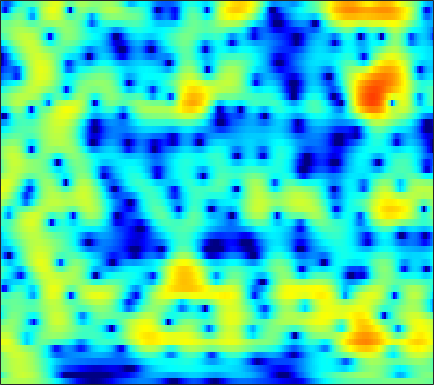

The table this chart was drawn from, first rows:
0.57011, 0.74907, 1.0035, 1.2601, 1.4435, 1.6639, 1.8498, 1.96, 2.062, 2.1091, 2.0961, 2.0439, 1.9151, 1.7169, 1.5212, 1.197, 0.79897, 0.45022, -0.086457, -0.70013, -1.3872, -1.9475, -2.7539, -3.6296
-3.849, -2.413, -0.8961, 0.2852, 1, 1.766, 2.349, 2.681, 2.995, 3.172, 3.221, 3.177, 3.012, 2.728, 2.435, 1.937, 1.313, 0.7618, -0.08953, -1.08, -2.219, -3.182, -4.622, -6.267
0.1439, 0.5154, 1.022, 1.508, 1.84, 2.223, 2.527, 2.695, 2.834, 2.87, 2.798, 2.674, 2.415, 2.049, 1.701, 1.14, 0.4675, -0.1101, -0.9765, -1.95, -3.029, -3.903, -5.148, -6.471
-0.1263, 0.3915, 1.037, 1.607, 1.975, 2.376, 2.671, 2.82, 2.923, 2.911, 2.783, 2.612, 2.29, 1.861, 1.471, 0.8623, 0.1552, -0.4358, -1.297, -2.23, -3.217, -3.979, -5.01, -6.025
-0.4742, 0.4855, 1.478, 2.211, 2.621, 3.005, 3.226, 3.3, 3.29, 3.162, 2.923, 2.673, 2.252, 1.732, 1.276, 0.5727, -0.2507, -0.9565, -2.029, -3.263, -4.668, -5.836, -7.525, -9.29
2.812, 3.132, 3.455, 3.635, 3.665, 3.562, 3.301, 3.018, 2.552, 2.021, 1.467, 1.06, 0.5603, 0.1172, -0.1871, -0.6009, -1.081, -1.529, -2.299, -3.319, -4.667, -5.949, -8.1, -10.88
4.523, 4.591, 4.543, 4.301, 3.977, 3.325, 2.362, 1.401, -0.2421, -2.342, -4.886, -6.832, -8.171, -7.087, -5.621, -3.858, -2.563, -1.889, -1.332, -1.099, -1.137, -1.308, -1.654, -2.072
2.781, 2.95, 2.958, 2.72, 2.382, 1.726, 0.7979, -0.1169, -1.645, -3.489, -5.484, -6.801, -7.602, -6.927, -5.87, -4.363, -3.035, -2.192, -1.262, -0.5311, 0.02371, 0.341, 0.6472, 0.8314
0.7408, 0.9963, 1.193, 1.201, 1.07, 0.7327, 0.2307, -0.2518, -1.041, -1.936, -2.841, -3.469, -4.181, -4.645, -4.771, -4.571, -3.975, -3.336, -2.341, -1.321, -0.368, 0.2676, 0.9767, 1.516
-1.645, -0.9987, -0.2432, 0.3194, 0.5486, 0.5799, 0.3625, 0.05386, -0.5877, -1.542, -2.837, -4.089, -6.316, -9.577, -13.15, -17.43, -12.41, -8.626, -5.044, -2.51, -0.6291, 0.4742, 1.616, 2.446
-5.757, -4.088, -2.526, -1.419, -0.8202, -0.349, -0.2037, -0.2661, -0.5582, -1.105, -1.881, -2.585, -3.635, -4.71, -5.351, -5.608, -4.949, -3.996, -2.505, -1.042, 0.2438, 1.058, 1.935, 2.596
-4.224, -3.418, -2.534, -1.935, -1.59, -1.2, -0.9604, -0.9116, -0.9611, -1.112, -1.359, -1.568, -1.807, -1.944, -1.954, -1.802, -1.457, -1.079, -0.4599, 0.2137, 0.8876, 1.352, 1.868, 2.245
-1.942, -1.889, -1.692, -1.462, -1.347, -1.236, -1.161, -1.166, -1.275, -1.46, -1.736, -1.99, -2.342, -2.575, -2.602, -2.374, -1.832, -1.268, -0.3941, 0.5048, 1.325, 1.85, 2.401, 2.733
-2.469, -2.998, -3.282, -2.959, -2.57, -2.113, -1.793, -1.643, -1.682, -2.05, -2.748, -3.551, -5.153, -7.441, -9.346, -10.05, -7.233, -4.665, -1.79, 0.4083, 2.042, 2.955, 3.818, 4.301
-11.76, -17.16, -16.3, -11.06, -8.519, -6.322, -5.023, -4.37, -3.925, -3.908, -4.235, -4.684, -5.591, -6.859, -7.71, -7.684, -5.79, -3.832, -1.346, 0.6935, 2.28, 3.196, 4.063, 4.566
-7.377, -8.651, -9.372, -8.834, -8.452, -8.101, -7.789, -7.719, -7.606, -7.296, -6.811, -6.329, -5.522, -4.597, -3.863, -2.802, -1.649, -0.7497, 0.4357, 1.508, 2.397, 2.935, 3.469, 3.793
-3.565, -4.22, -5.287, -6.254, -6.923, -8.124, -9.825, -11.7, -15.12, -17.61, -14.14, -10.72, -7.212, -4.543, -2.937, -1.178, 0.2333, 1.107, 2.04, 2.748, 3.231, 3.434, 3.53, 3.45
-2.448, -3.026, -4.044, -5.094, -5.712, -6.643, -7.687, -8.493, -9.57, -9.648, -8.157, -6.378, -3.831, -1.6, -0.1861, 1.378, 2.587, 3.28, 3.919, 4.243, 4.264, 4.061, 3.486, 2.565
-5.183, -6.366, -7.639, -8.684, -8.964, -8.386, -7.281, -6.325, -5.091, -3.818, -2.437, -1.392, -0.02813, 1.272, 2.141, 3.132, 3.894, 4.299, 4.603, 4.605, 4.274, 3.796, 2.777, 1.232
-9.366, -11.46, -15.38, -25.03, -24.2, -14.78, -10.03, -7.648, -5.17, -3.208, -1.607, -0.5503, 0.6665, 1.692, 2.342, 3.04, 3.542, 3.777, 3.909, 3.822, 3.493, 3.095, 2.362, 1.396
-9.04, -9.445, -9.756, -9.588, -9.194, -8.031, -6.458, -5.235, -3.678, -2.229, -0.9635, -0.1358, 0.8252, 1.612, 2.093, 2.589, 2.918, 3.062, 3.107, 2.998, 2.749, 2.469, 2.001, 1.443
-8.566, -7.862, -7.066, -6.115, -5.442, -4.482, -3.492, -2.723, -1.69, -0.7552, 0.1177, 0.6949, 1.354, 1.881, 2.185, 2.465, 2.605, 2.624, 2.534, 2.326, 2.029, 1.75, 1.324, 0.8677
-7.779, -6.628, -5.299, -4.265, -3.481, -2.504, -1.598, -0.9542, -0.1252, 0.6189, 1.268, 1.691, 2.144, 2.463, 2.608, 2.663, 2.568, 2.393, 2.047, 1.583, 1.031, 0.5961, 0.0173, -0.5125
-5.327, -4.628, -3.672, -2.799, -2.165, -1.306, -0.4418, 0.2, 0.9607, 1.688, 2.295, 2.66, 3.027, 3.226, 3.256, 3.127, 2.778, 2.364, 1.596, 0.5878, -0.6475, -1.652, -2.926, -3.867
-3.284, -3.296, -3.417, -3.071, -2.658, -1.822, -0.7604, 0.09166, 1.13, 2.043, 2.802, 3.242, 3.675, 3.91, 3.945, 3.789, 3.36, 2.828, 1.753, 0.1805, -2.135, -4.606, -9.658, -19.14
-3.225, -4.812, -8.036, -11.21, -10.6, -6.906, -3.757, -2.084, -0.3239, 0.9108, 1.802, 2.341, 2.892, 3.299, 3.511, 3.629, 3.541, 3.309, 2.735, 1.81, 0.5402, -0.6321, -2.243, -3.392
-1.556, -3.031, -5.524, -7.414, -7.46, -6.016, -4.407, -3.455, -2.664, -2.22, -1.979, -1.779, -1.349, -0.6943, -0.1032, 0.701, 1.399, 1.805, 2.18, 2.322, 2.299, 2.192, 1.992, 1.822
1.621, 0.8751, 0.006861, -0.9133, -1.491, -2.186, -3.027, -3.739, -5.136, -7.124, -9.683, -11.7, -12.1, -9.404, -7.122, -4.506, -2.453, -1.212, 0.09037, 1.087, 1.784, 2.167, 2.508, 2.702
3.649, 3.151, 2.544, 1.67, 0.9461, -0.2137, -1.667, -3.012, -5.239, -8.065, -11.55, -14.17, -15.25, -12.92, -10.65, -7.755, -5.203, -3.526, -1.671, -0.1968, 0.8954, 1.491, 2.033, 2.296
4.654, 4.489, 4.07, 3.504, 2.914, 1.891, 0.6071, -0.6318, -2.477, -4.837, -7.471, -9.86, -13.46, -16.35, -14.9, -10.45, -6.629, -4.432, -2.15, -0.5102, 0.644, 1.204, 1.61, 1.642
3.753, 4.017, 4.079, 3.993, 3.736, 3.179, 2.358, 1.558, 0.206, -1.443, -3.457, -5.203, -7.675, -9.26, -8.805, -6.625, -4.262, -2.755, -1.202, -0.08746, 0.5882, 0.8559, 0.873, 0.5468
0.7005, 1.464, 2.318, 2.782, 2.968, 2.972, 2.715, 2.397, 1.774, 1.037, 0.2097, -0.3778, -1.048, -1.446, -1.514, -1.345, -0.99, -0.6852, -0.3381, -0.1466, -0.1652, -0.3319, -0.758, -1.404
-1.792, -0.4888, 0.9062, 1.827, 2.317, 2.7, 2.815, 2.771, 2.559, 2.22, 1.809, 1.494, 1.105, 0.7819, 0.588, 0.3971, 0.252, 0.1265, -0.08733, -0.4583, -1.011, -1.601, -2.612, -3.893
-1.39, -0.1643, 1.073, 2.021, 2.53, 2.945, 3.131, 3.1, 2.918, 2.566, 2.11, 1.734, 1.242, 0.8182, 0.5646, 0.3347, 0.1852, 0.07267, -0.1424, -0.538, -1.212, -1.983, -3.469, -5.75
0.0006943, 0.8403, 1.821, 2.544, 2.911, 3.184, 3.195, 3.031, 2.572, 1.857, 0.904, 0.05662, -1.129, -2.124, -2.522, -2.467, -1.919, -1.39, -0.8031, -0.458, -0.4718, -0.7201, -1.403, -2.468
-0.06725, 0.661, 1.444, 2.006, 2.27, 2.421, 2.279, 1.994, 1.296, 0.1786, -1.476, -3.225, -6.633, -12.52, -18.84, -12.13, -6.702, -4.25, -2.065, -0.6715, 0.193, 0.5789, 0.8199, 0.8537
-1.698, -1.046, -0.3997, 0.09765, 0.3559, 0.5116, 0.4611, 0.2594, -0.2346, -1.016, -2.14, -3.178, -4.787, -6.262, -6.742, -6.086, -4.489, -3.188, -1.645, -0.4169, 0.5279, 1.061, 1.593, 1.949
-3.809, -3.375, -2.765, -2.269, -1.945, -1.625, -1.417, -1.369, -1.425, -1.608, -1.899, -2.146, -2.438, -2.588, -2.552, -2.265, -1.734, -1.226, -0.494, 0.2418, 0.905, 1.345, 1.836, 2.211
-6.439, -6.101, -5.509, -4.837, -4.327, -3.644, -3.083, -2.727, -2.392, -2.202, -2.086, -2.05, -1.986, -1.864, -1.714, -1.4, -0.9651, -0.5829, -0.01449, 0.5767, 1.152, 1.558, 2.037, 2.436
-10.68, -10.55, -9.845, -8.31, -7.104, -5.531, -4.335, -3.627, -2.998, -2.683, -2.58, -2.608, -2.688, -2.692, -2.57, -2.207, -1.641, -1.125, -0.3721, 0.365, 1.069, 1.558, 2.144, 2.659
-17.53, -25.88, -20.5, -11.98, -8.627, -5.723, -3.831, -2.985, -2.376, -2.336, -2.878, -3.597, -4.908, -6.184, -6.549, -5.766, -4.182, -2.936, -1.517, -0.3889, 0.5255, 1.107, 1.834, 2.513
-7.241, -7.006, -6.285, -4.626, -3.276, -1.706, -0.5411, -0.03857, 0.1744, -0.2047, -1.325, -2.789, -5.984, -11.97, -18.22, -10.85, -5.874, -3.819, -2.247, -1.5, -1.204, -0.9923, -0.4408, 0.5389
-1.652, -1.324, -0.6707, 0.06701, 0.6894, 1.409, 1.945, 2.271, 2.394, 2.184, 1.672, 1.075, 0.1044, -0.8124, -1.258, -1.395, -1.274, -1.319, -1.91, -3.496, -6.699, -10.8, -13.36, -6.689
-1.891, -1.46, -0.7165, -0.0774, 0.4097, 1.006, 1.524, 1.845, 2.184, 2.39, 2.47, 2.456, 2.356, 2.194, 2.032, 1.742, 1.312, 0.8298, -0.1283, -1.539, -3.287, -4.496, -5.076, -4.211
-5.394, -4.509, -3.623, -2.769, -2.274, -1.603, -0.9629, -0.5543, 0.07206, 0.7116, 1.312, 1.736, 2.228, 2.599, 2.79, 2.9, 2.822, 2.645, 2.252, 1.723, 1.111, 0.6499, 0.1033, -0.3943
-9.975, -8.899, -7.776, -6.945, -6.536, -6.156, -5.781, -5.306, -4.408, -3.116, -1.638, -0.5579, 0.7454, 1.82, 2.46, 3.096, 3.488, 3.63, 3.636, 3.462, 3.118, 2.762, 2.174, 1.451
-13.15, -12.21, -11.29, -11.06, -11.16, -12.19, -14.36, -16.08, -14.73, -9.848, -5.796, -3.445, -1.006, 0.8375, 1.902, 2.973, 3.707, 4.059, 4.292, 4.275, 4.041, 3.73, 3.134, 2.341
-15.81, -14.7, -13.65, -12.89, -12.71, -13, -13.86, -14.36, -12.91, -9.278, -5.714, -3.466, -1.047, 0.8248, 1.931, 3.056, 3.836, 4.22, 4.489, 4.502, 4.277, 3.961, 3.337, 2.472
-21.54, -18.89, -15.87, -13.3, -11.88, -10.19, -8.695, -7.617, -6.058, -4.327, -2.539, -1.274, 0.2676, 1.569, 2.368, 3.192, 3.759, 4.02, 4.166, 4.095, 3.816, 3.476, 2.85, 2.012
-24.08, -19.58, -15.12, -11.85, -9.881, -7.631, -5.753, -4.49, -2.957, -1.587, -0.3341, 0.5115, 1.488, 2.288, 2.754, 3.201, 3.442, 3.495, 3.403, 3.151, 2.763, 2.388, 1.803, 1.14
-13.75, -12.09, -9.86, -7.685, -6.196, -4.425, -2.863, -1.801, -0.5722, 0.4756, 1.36, 1.921, 2.506, 2.902, 3.075, 3.136, 2.995, 2.76, 2.289, 1.671, 0.9697, 0.4455, -0.1707, -0.632
-7.175, -6.219, -4.818, -3.456, -2.471, -1.26, -0.1678, 0.5426, 1.383, 2.093, 2.64, 2.941, 3.2, 3.274, 3.201, 2.907, 2.369, 1.782, 0.7333, -0.6564, -2.357, -3.696, -5.11, -5.393
-3.132, -2.457, -1.603, -0.7865, -0.1713, 0.5857, 1.264, 1.706, 2.213, 2.603, 2.858, 2.954, 2.965, 2.831, 2.618, 2.161, 1.463, 0.7383, -0.6025, -2.543, -5.461, -8.834, -17.73, -17.25
-1.291, -0.9502, -0.5022, -0.01686, 0.3276, 0.7793, 1.182, 1.454, 1.702, 1.813, 1.812, 1.74, 1.549, 1.288, 1.059, 0.7281, 0.3346, -0.03279, -0.67, -1.504, -2.528, -3.312, -4.023, -3.981
-1.161, -1.196, -1.054, -0.7574, -0.4964, -0.09481, 0.2668, 0.4593, 0.5653, 0.4682, 0.1441, -0.2312, -0.866, -1.507, -1.831, -1.906, -1.571, -1.172, -0.6062, -0.1446, 0.1839, 0.3608, 0.566, 0.7871
-3.442, -4.034, -4.248, -3.825, -3.148, -2.195, -1.372, -0.9574, -0.6639, -0.7648, -1.41, -2.345, -4.306, -7.378, -10.12, -10.16, -6.113, -3.515, -0.9721, 0.7921, 2.036, 2.717, 3.339, 3.705
-10.73, -15.01, -18.23, -12.52, -9.302, -6.5, -4.572, -3.507, -2.575, -2.19, -2.355, -2.895, -4.242, -6.236, -7.619, -7.329, -4.716, -2.62, -0.3051, 1.471, 2.808, 3.57, 4.31, 4.734
-10.5, -12.45, -13.86, -13.3, -12.16, -10.27, -8.272, -6.845, -5.223, -4.021, -3.204, -2.821, -2.601, -2.499, -2.379, -2.039, -1.438, -0.8434, 0.02116, 0.9194, 1.804, 2.427, 3.191, 3.797
